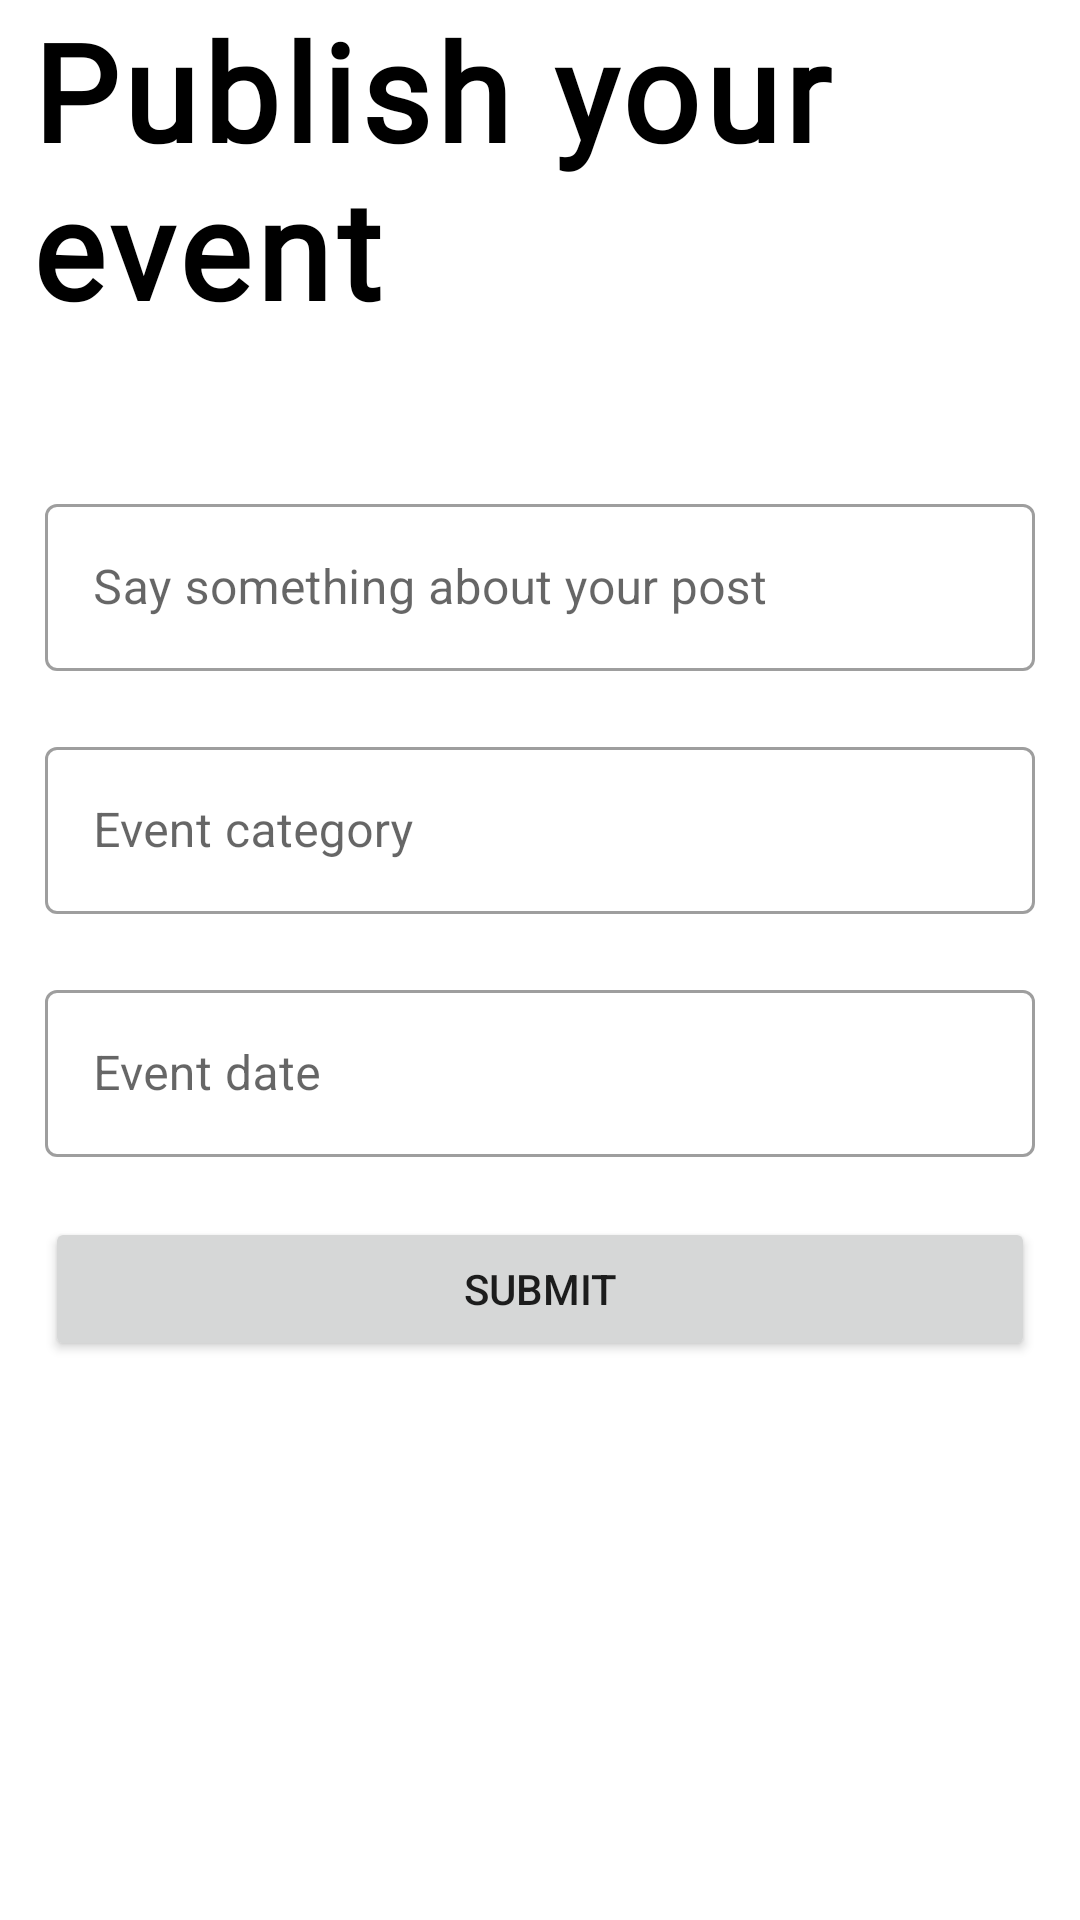

This screen was rendered from an Android layout file. Write that file and the resources it references.
<!-- AndroidManifest.xml: application theme Theme.CleanHome -->
<!-- res/layout/fragment_volunteer_organization_publish_event.xml -->
<?xml version="1.0" encoding="utf-8"?>
<LinearLayout xmlns:tools="http://schemas.android.com/tools"
    xmlns:android="http://schemas.android.com/apk/res/android"
    android:layout_width="match_parent"
    android:layout_height="match_parent"
    xmlns:app="http://schemas.android.com/apk/res-auto"
    android:orientation="vertical"
    android:layout_marginRight="6dp"
    android:layout_marginLeft="6dp"
    android:layout_marginTop="10dp"
    android:background="@color/white"
    tools:context=".Fragments.VolunteerOrganizationPublishEventFragment">

<TextView
    android:id="@+id/head"
    android:layout_width="wrap_content"
    android:layout_height="wrap_content"
    android:fontFamily="@font/arapey"
    android:letterSpacing="0.04"
    android:layout_marginRight="10dp"
    android:layout_marginLeft="10dp"
    android:text="Publish your event"
    android:textColor="@color/black"
    android:layout_marginBottom="30dp"
    android:textSize="45sp"
    android:textStyle="bold" />

    <ScrollView
        android:layout_below="@+id/appBarCustom"
        android:layout_width="match_parent"
        android:layout_height="match_parent">

        <LinearLayout
            android:layout_width="match_parent"
            android:layout_height="match_parent"
            android:layout_marginRight="15dp"
            android:layout_marginLeft="15dp"
            android:orientation="vertical">

            <com.google.android.material.textfield.TextInputLayout
                style="@style/Widget.MaterialComponents.TextInputLayout.OutlinedBox"
                android:layout_width="match_parent"
                android:layout_height="wrap_content"
                android:layout_marginTop="20dp"
                android:backgroundTint="@color/white"
                android:hint="Say something about your post">
                <com.google.android.material.textfield.TextInputEditText
                    android:layout_width="match_parent"
                    android:layout_height="wrap_content"/>
            </com.google.android.material.textfield.TextInputLayout>

            <com.google.android.material.textfield.TextInputLayout
                style="@style/Widget.MaterialComponents.TextInputLayout.OutlinedBox"
                android:layout_width="match_parent"
                android:layout_height="wrap_content"
                android:layout_marginTop="20dp"
                android:backgroundTint="@color/white"
                android:hint="Event category">
                <com.google.android.material.textfield.TextInputEditText
                    android:layout_width="match_parent"
                    android:layout_height="wrap_content"/>
            </com.google.android.material.textfield.TextInputLayout>

            <com.google.android.material.textfield.TextInputLayout
                style="@style/Widget.MaterialComponents.TextInputLayout.OutlinedBox"
                android:layout_width="match_parent"
                android:layout_height="wrap_content"
                android:layout_marginTop="20dp"
                app:startIconDrawable="@drawable/calendar"
                android:backgroundTint="@color/white"
                android:hint="Event date">
                <com.google.android.material.textfield.TextInputEditText
                    android:layout_width="match_parent"
                    android:inputType="date"
                    android:layout_height="wrap_content"/>
            </com.google.android.material.textfield.TextInputLayout>



            <Button
                android:layout_width="match_parent"
                android:layout_height="wrap_content"
                android:layout_marginTop="20dp"
                android:paddingBottom="10dp"
                android:paddingTop="10dp"
                android:layout_marginBottom="20dp"
                android:text="submit"/>


        </LinearLayout>



    </ScrollView>



</LinearLayout>
<!-- resources referenced by this layout -->
<resources>
  <color name="black">#FF000000</color>
  <color name="white">#FFFFFFFF</color>
  <style name="Theme.CleanHome" parent="Theme.MaterialComponents.DayNight.NoActionBar">
          
          <item name="colorPrimary">@color/purple_500</item>
          <item name="colorPrimaryVariant">@color/baseColor</item>
          <item name="colorOnPrimary">@color/white</item>
          
          <item name="colorSecondary">@color/teal_200</item>
          <item name="colorSecondaryVariant">@color/teal_700</item>
          <item name="colorOnSecondary">@color/black</item>
          
          <item name="android:statusBarColor">?attr/colorPrimaryVariant</item>
          
      </style>
  <color name="purple_500">#48BBFC</color>
  <color name="baseColor">#48BBFC</color>
  <color name="teal_200">#FF03DAC5</color>
  <color name="teal_700">#FF018786</color>
</resources>
